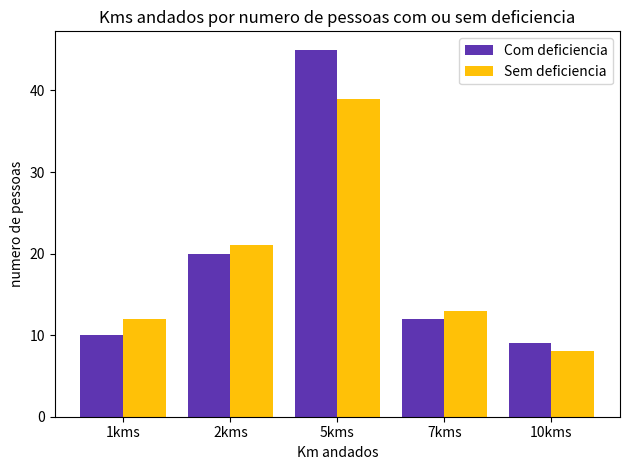

Here is the Python script that generated this plot:
import numpy as np
import matplotlib.pyplot as plt
import matplotlib.patches as patches
import matplotlib.path as path
from matplotlib.ticker import MaxNLocator
from collections import namedtuple

grupos=5

comDef=[10,20,45,12,9]
cD_std=[2,3,4,1,2]
semDef=[12,21,39,13,8]
sD_std=[3,5,2,3,3]

fig, ax=plt.subplots()

index=np.arange(grupos)
largura=.4

opacidade=1
errorCon={'ecolor':'.3'}

rects1=ax.bar(index,comDef,largura,alpha=opacidade,color='#5e35b1',
	error_kw=errorCon, label='Com deficiencia')
rects2=ax.bar(index+largura,semDef,largura,alpha=opacidade,
	color='#ffc107',error_kw=errorCon,label='Sem deficiencia')
ax.set_xlabel('Km andados')
ax.set_ylabel('numero de pessoas')
ax.set_title('Kms andados por numero de pessoas com ou sem deficiencia')
ax.set_xticks(index+largura/2)
ax.set_xticklabels(('1kms','2kms','5kms','7kms','10kms'))
ax.legend()

fig.tight_layout()
plt.show()
